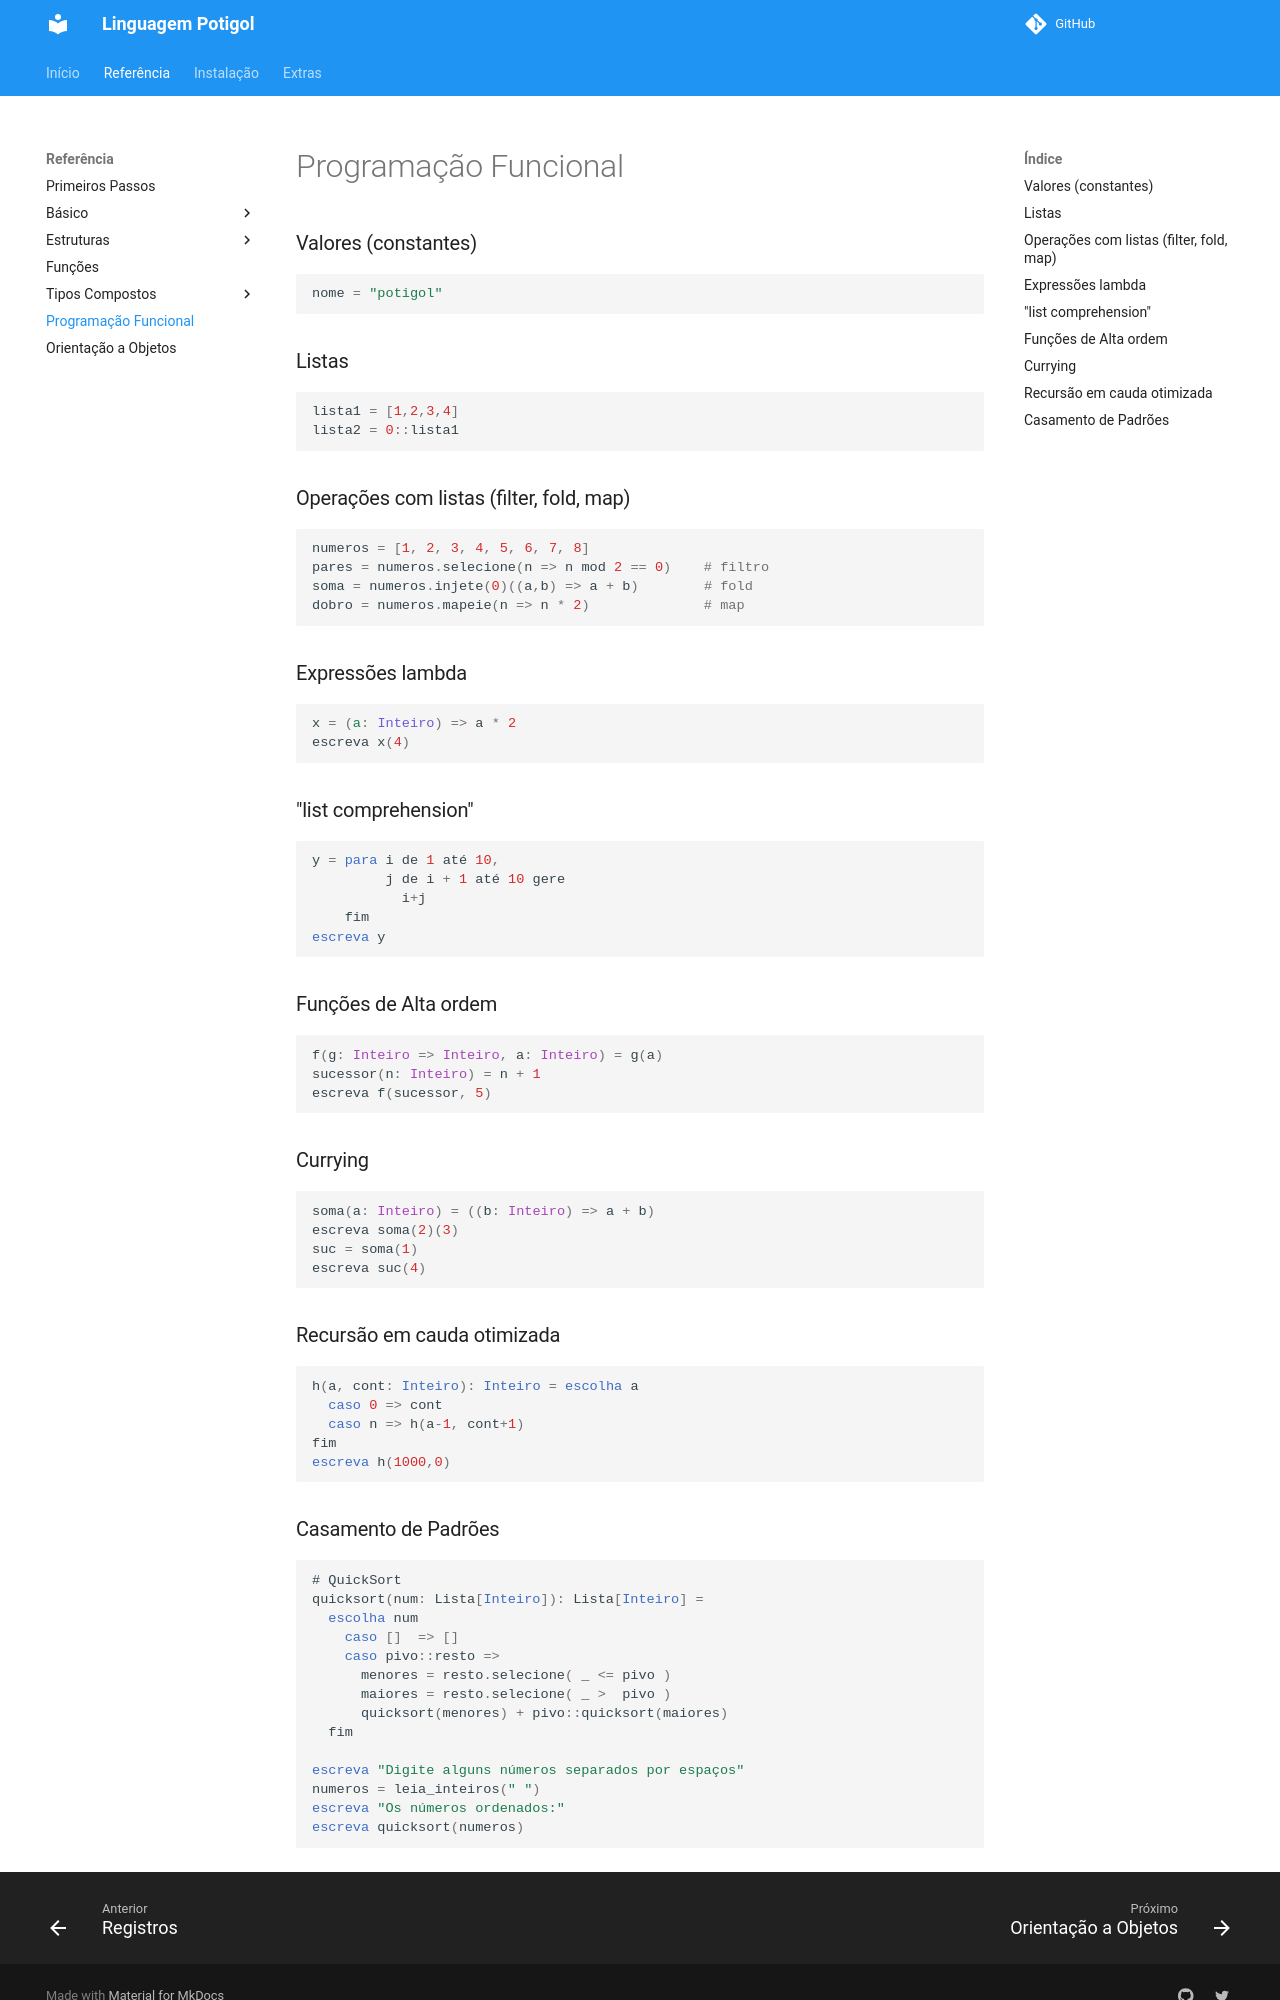

repository: potigol/docs · page: funcional/index.html · generator: jekyll

---
sort: 80 
---

# Programação Funcional

### Valores (constantes)
````portugol
nome = "potigol"
````

### Listas
````ruby
lista1 = [1,2,3,4]
lista2 = 0::lista1
````

### Operações com listas (filter, fold, map)
````ruby
numeros = [1, 2, 3, 4, 5, 6, 7, 8]
pares = numeros.selecione(n => n mod 2 == 0)    # filtro
soma = numeros.injete(0)((a,b) => a + b)        # fold
dobro = numeros.mapeie(n => n * 2)              # map
````

### Expressões lambda
````ruby
x = (a: Inteiro) => a * 2
escreva x(4)
````

### "list comprehension"
````portugol
y = para i de 1 até 10,
         j de i + 1 até 10 gere
           i+j
    fim
escreva y
````

### Funções de Alta ordem
````scala
f(g: Inteiro => Inteiro, a: Inteiro) = g(a)
sucessor(n: Inteiro) = n + 1
escreva f(sucessor, 5)
````

### Currying
````scala
soma(a: Inteiro) = ((b: Inteiro) => a + b)
escreva soma(2)(3)
suc = soma(1)
escreva suc(4)
````

### Recursão em cauda otimizada
````portugol
h(a, cont: Inteiro): Inteiro = escolha a
  caso 0 => cont
  caso n => h(a-1, cont+1)
fim
escreva h(1000,0)
````
